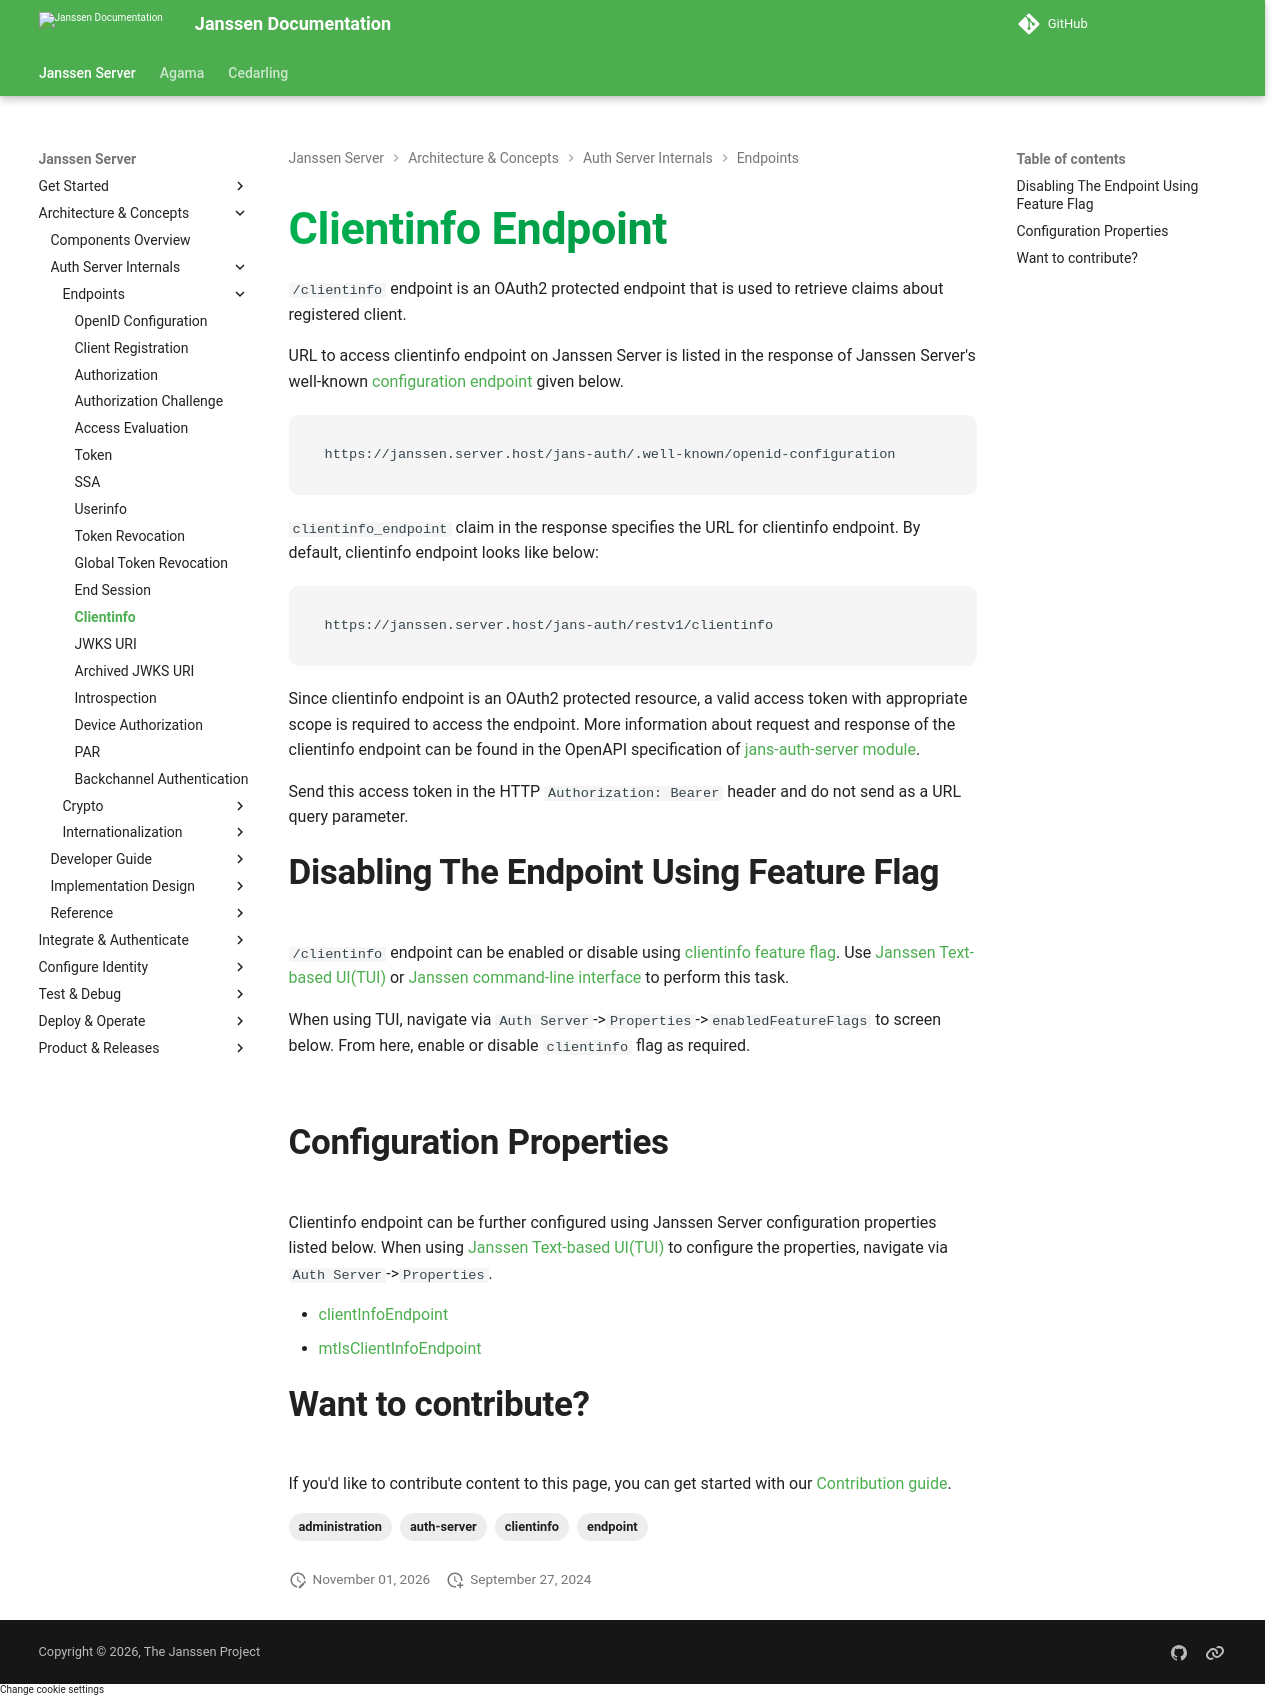

repository: JanssenProject/jans · page: v2.6.1/janssen-server/auth-server/endpoints/clientinfo/index.html · generator: mkdocs

---
tags:
- administration
- auth-server
- clientinfo
- endpoint
---

# Clientinfo Endpoint



`/clientinfo` endpoint is an OAuth2 protected endpoint that is used to retrieve claims about registered client.

URL to access clientinfo endpoint on Janssen Server is listed in the response of Janssen Server's well-known
[configuration endpoint](./configuration.md) given below.

```text
https://janssen.server.host/jans-auth/.well-known/openid-configuration
```

`clientinfo_endpoint` claim in the response specifies the URL for clientinfo endpoint. By default, clientinfo endpoint looks
like below:

```
https://janssen.server.host/jans-auth/restv1/clientinfo
```

Since clientinfo endpoint is an OAuth2 protected resource, a valid access token with appropriate scope is required to
access the endpoint. More information about request and response of the clientinfo endpoint can be found in
the OpenAPI specification of [jans-auth-server module](https://gluu.org/swagger-ui/?url=https://raw.githubusercontent.com/JanssenProject/jans/vreplace-janssen-version/jans-auth-server/docs/swagger.yaml#/Client_Info).

Send this access token in the HTTP `Authorization: Bearer` header and do not send as a URL query
parameter.

## Disabling The Endpoint Using Feature Flag

`/clientinfo` endpoint can be enabled or disable using [clientinfo feature flag](../../reference/json/feature-flags/janssenauthserver-feature-flags.md#clientinfo).
Use [Janssen Text-based UI(TUI)](../../config-guide/config-tools/jans-tui/README.md) or [Janssen command-line interface](../../config-guide/config-tools/jans-cli/README.md) to perform this task.

When using TUI, navigate via `Auth Server`->`Properties`->`enabledFeatureFlags` to screen below. From here, enable or
disable `clientinfo` flag as required.

![](../../../assets/image-tui-enable-components.png)

## Configuration Properties

Clientinfo endpoint can be further configured using Janssen Server configuration properties listed below. When using
[Janssen Text-based UI(TUI)](../../config-guide/config-tools/jans-tui/README.md) to configure the properties,
navigate via `Auth Server`->`Properties`.

- [clientInfoEndpoint](../../reference/json/properties/janssenauthserver-properties.md#clientinfoendpoint)
- [mtlsClientInfoEndpoint](../../reference/json/properties/janssenauthserver-properties.md#mtlsclientinfoendpoint)

## Want to contribute?

If you'd like to contribute content to this page, you can get started with our [Contribution guide](https://docs.jans.io/head/CONTRIBUTING/).
